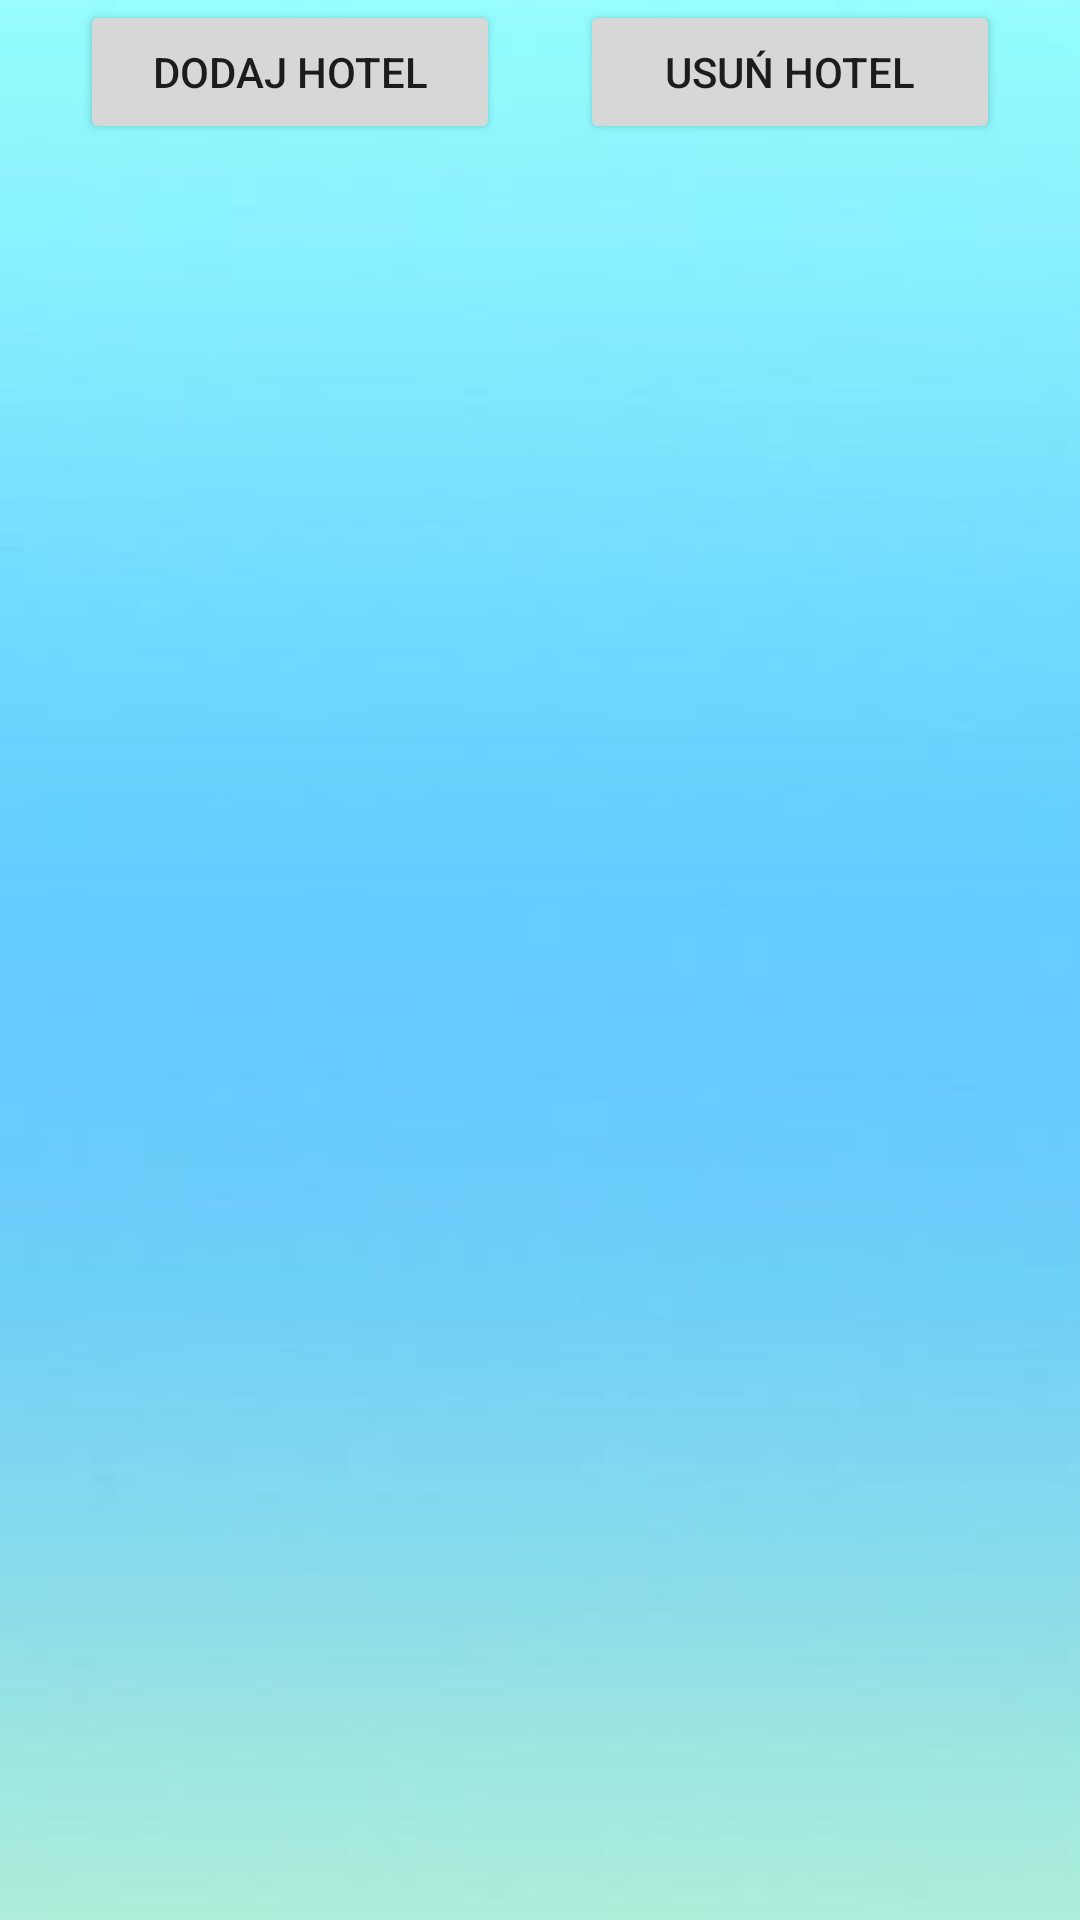

Reconstruct the res/layout file that produces this screen, plus the resources it refers to.
<!-- AndroidManifest.xml: application theme Theme.DB -->
<!-- res/layout/activity_hotels.xml -->
<?xml version="1.0" encoding="utf-8"?>
<androidx.constraintlayout.widget.ConstraintLayout xmlns:android="http://schemas.android.com/apk/res/android"
    xmlns:app="http://schemas.android.com/apk/res-auto"
    xmlns:tools="http://schemas.android.com/tools"
    android:layout_width="match_parent"
    android:layout_height="match_parent"
    android:background="@drawable/background"
    tools:context=".Activity.HotelsActivity">

    <Button
        android:id="@+id/hAddHotelButton"
        android:layout_width="wrap_content"
        android:layout_height="wrap_content"
        android:onClick="addHotel"
        android:text="Dodaj hotel"
        android:minWidth="140dp"
        app:layout_constraintEnd_toStartOf="@+id/hDeleteHotelButton"
        app:layout_constraintHorizontal_bias="0.5"
        app:layout_constraintStart_toStartOf="parent"
        app:layout_constraintTop_toTopOf="parent" />

    <Button
        android:id="@+id/hDeleteHotelButton"
        android:layout_width="wrap_content"
        android:layout_height="wrap_content"
        android:onClick="deleteHotel"
        android:text="Usuń hotel"
        android:minWidth="140dp"
        app:layout_constraintEnd_toEndOf="parent"
        app:layout_constraintHorizontal_bias="0.5"
        app:layout_constraintStart_toEndOf="@+id/hAddHotelButton"
        app:layout_constraintTop_toTopOf="parent" />


    <LinearLayout
        android:id="@+id/hotelsLinearLayout"
        android:layout_width="match_parent"
        android:layout_height="match_parent"
        android:layout_marginTop="50dp"
        android:orientation="vertical"
        app:layout_constraintBottom_toBottomOf="parent"
        app:layout_constraintEnd_toEndOf="parent"
        app:layout_constraintHorizontal_bias="1.0"
        app:layout_constraintStart_toStartOf="parent"
        app:layout_constraintTop_toTopOf="parent"></LinearLayout>

</androidx.constraintlayout.widget.ConstraintLayout>
<!-- resources referenced by this layout -->
<resources>
  <!-- drawable background: jpg bitmap (drawable, 3634 bytes) -->
  <style name="Theme.DB" parent="Theme.MaterialComponents.DayNight.DarkActionBar">
          
          <item name="colorPrimary">#0126F8</item>
          <item name="colorPrimaryVariant">#0AA0B3</item>
          <item name="colorOnPrimary">@color/white</item>
          
          <item name="colorSecondary">@color/teal_200</item>
          <item name="colorSecondaryVariant">@color/teal_700</item>
          <item name="colorOnSecondary">#00000F</item>
          
          <item name="android:statusBarColor" tools:targetApi="l">?attr/colorPrimaryVariant</item>
          
      </style>
  <!-- not gathered from this repository: default colours our renderer supplied (Android Studio template values) -->
  <color name="teal_200">#FF03DAC5</color>
  <color name="teal_700">#FF018786</color>
  <color name="white">#FFFFFFFF</color>
</resources>
